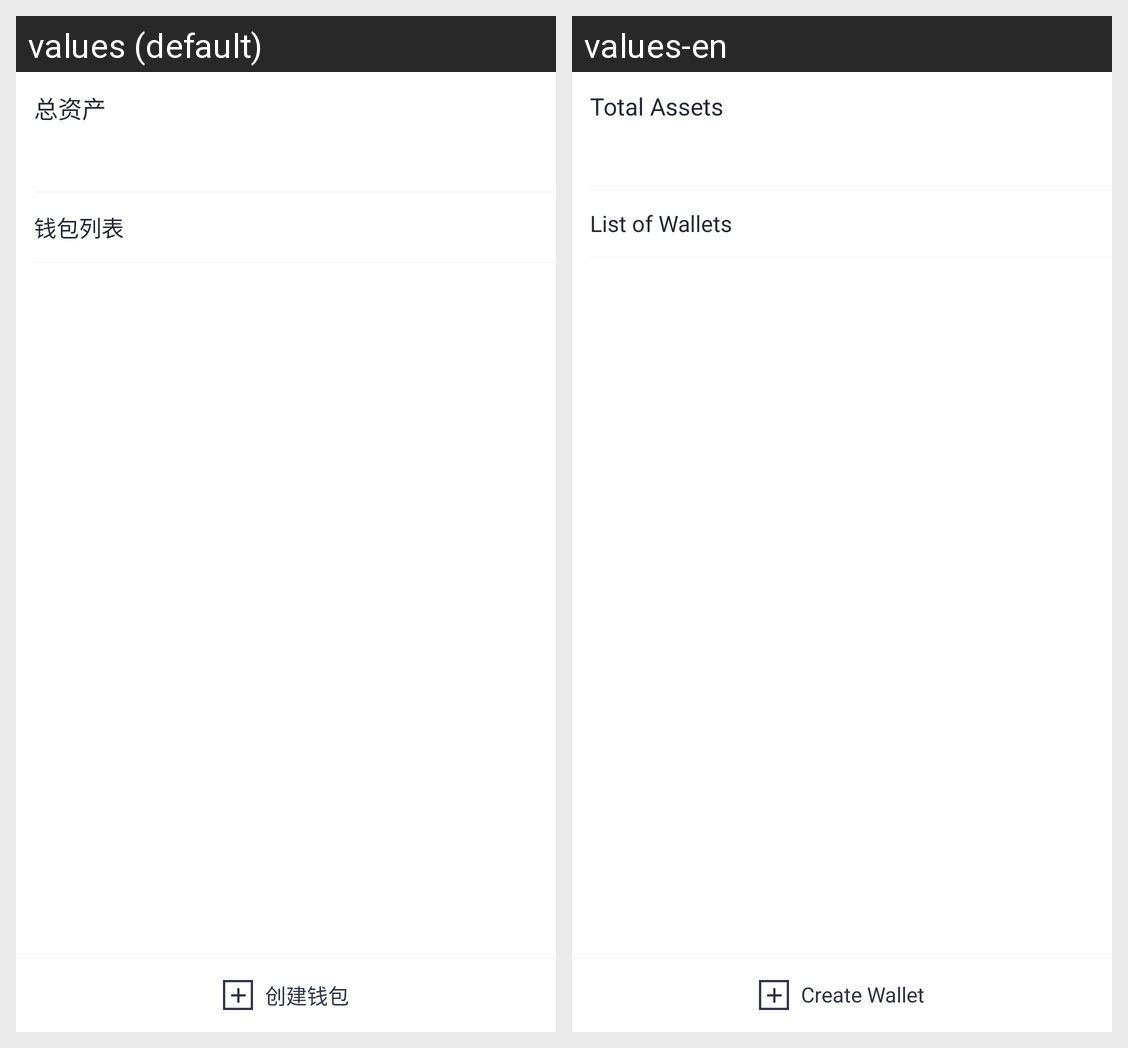

For this localized Android screen grid, give each drawn string resource with its value in every locale shown.
Android screen res/layout/view_choose_main_wallet_dialog.xml rendered under 2 locales, left to right: values (default), values-en. Device: Nexus 5 (rendered at 1080×1920; each locale shown at half size, 540×960, under a caption strip naming it); theme AppTheme.NoActionBar.
Strings drawn on this screen, with the default value and each locale's value (text and hints the layout hard-codes, and strings that could not be matched under every locale, appear in the picture but are not listed):

main_home_content_txt_allmoney
  values: 总资产
  values-en: Total Assets

main_home_pop_choose_wallet_title
  values: 钱包列表
  values-en: List of Wallets

create_wallet_txt_01
  values: 创建钱包
  values-en: Create Wallet
